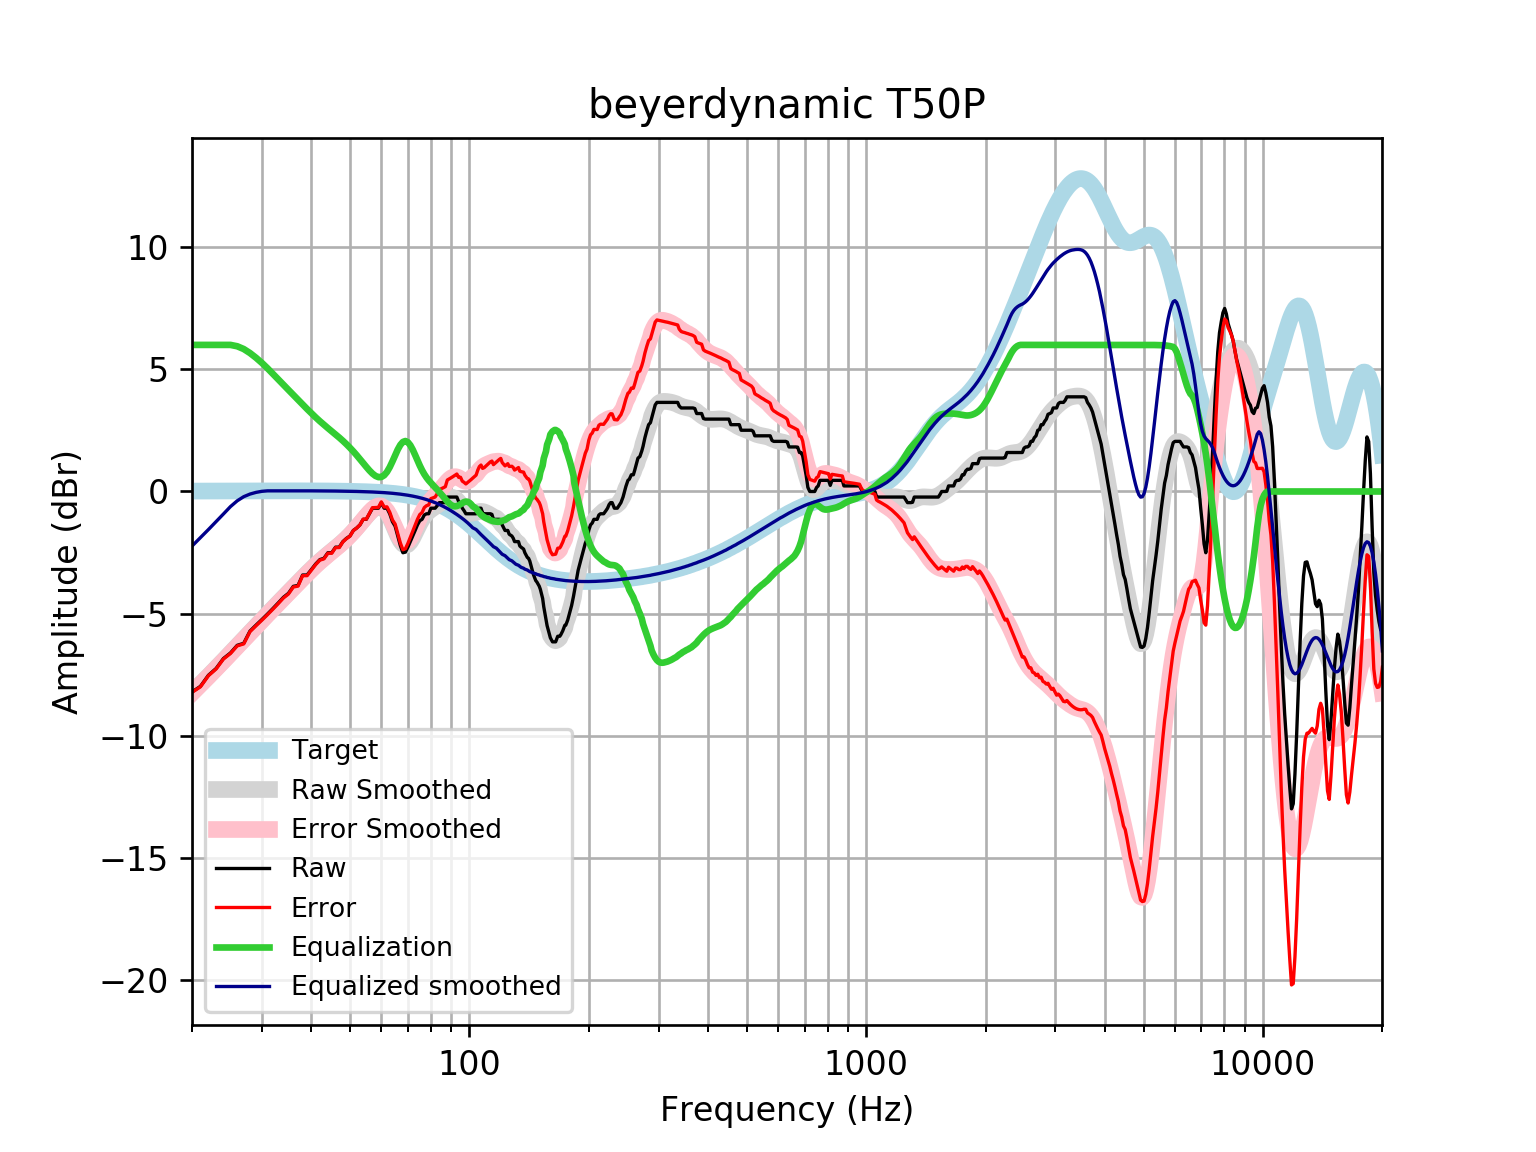

Data behind this chart, as committed beside it:
frequency, raw, error, smoothed, error_smoothed, equalization, equalized_raw, equalized_smoothed, target
20, -8.205, -8.222, -8.235, -8.252, 6, -2.205, -2.235, 0.01648
21, -7.977, -7.995, -7.891, -7.909, 6.0, -1.977, -1.891, 0.01765
22, -7.521, -7.54, -7.558, -7.577, 6.0, -1.521, -1.558, 0.01876
23, -7.245, -7.265, -7.235, -7.254, 6, -1.245, -1.235, 0.01983
24, -6.838, -6.858, -6.922, -6.942, 6, -0.8376, -0.9215, 0.02084
25, -6.61, -6.631, -6.619, -6.641, 6, -0.6097, -0.6188, 0.02179
26, -6.297, -6.319, -6.326, -6.349, 5.945, -0.352, -0.3817, 0.02269
27, -6.215, -6.238, -6.044, -6.068, 5.831, -0.3836, -0.2129, 0.02353
28, -5.713, -5.737, -5.772, -5.796, 5.666, -0.04684, -0.1054, 0.02431
29, -5.47, -5.495, -5.509, -5.534, 5.473, 0.003, -0.03635, 0.02502
30, -5.242, -5.268, -5.257, -5.283, 5.264, 0.02204, 0.0069, 0.02566
31, -5.014, -5.04, -5.015, -5.041, 5.041, 0.02707, 0.02623, 0.02622
32, -4.786, -4.813, -4.782, -4.809, 4.809, 0.02268, 0.02668, 0.02668
33, -4.558, -4.585, -4.558, -4.585, 4.585, 0.02681, 0.02704, 0.02704
34, -4.33, -4.358, -4.342, -4.369, 4.369, 0.03837, 0.02728, 0.02728
35, -4.169, -4.196, -4.131, -4.159, 4.159, -0.009876, 0.0274, 0.0274
36, -3.883, -3.91, -3.927, -3.954, 3.954, 0.07144, 0.02739, 0.02739
37, -3.845, -3.872, -3.728, -3.755, 3.755, -0.09009, 0.02723, 0.02723
38, -3.419, -3.446, -3.535, -3.562, 3.562, 0.1433, 0.02691, 0.02692
39, -3.419, -3.445, -3.35, -3.376, 3.376, -0.04254, 0.02643, 0.02644
40, -3.191, -3.217, -3.174, -3.199, 3.199, 0.008483, 0.02578, 0.02579
41, -2.966, -2.991, -3.008, -3.033, 3.033, 0.06676, 0.02495, 0.02496
42, -2.787, -2.811, -2.853, -2.877, 2.877, 0.08961, 0.02393, 0.02393
43, -2.735, -2.758, -2.709, -2.732, 2.732, -0.003442, 0.02272, 0.02272
44, -2.507, -2.528, -2.574, -2.595, 2.595, 0.08769, 0.0213, 0.0213
45, -2.507, -2.527, -2.444, -2.464, 2.464, -0.04324, 0.01968, 0.01967
46, -2.279, -2.297, -2.318, -2.336, 2.336, 0.05632, 0.01785, 0.01783
47, -2.279, -2.295, -2.191, -2.206, 2.206, -0.07271, 0.01579, 0.01577
48, -2.051, -2.065, -2.061, -2.074, 2.074, 0.02277, 0.0135, 0.01347
49, -1.92, -1.931, -1.925, -1.936, 1.936, 0.01646, 0.01097, 0.01094
50, -1.823, -1.832, -1.784, -1.792, 1.792, -0.03109, 0.008186, 0.008144
51, -1.595, -1.601, -1.637, -1.642, 1.642, 0.04641, 0.005126, 0.00508
52, -1.495, -1.497, -1.484, -1.486, 1.486, -0.009183, 0.001774, 0.001724
53, -1.368, -1.366, -1.328, -1.326, 1.326, -0.04181, -0.001894, -0.001946
54, -1.14, -1.134, -1.17, -1.165, 1.165, 0.02493, -0.005905, -0.005958
55, -1.14, -1.129, -1.017, -1.007, 1.007, -0.1327, -0.01029, -0.01034
56, -0.9117, -0.8965, -0.8749, -0.8598, 0.8598, -0.05186, -0.01508, -0.01514
57, -0.6838, -0.6634, -0.7531, -0.7328, 0.7328, 0.04903, -0.02033, -0.02038
58, -0.6838, -0.6576, -0.6637, -0.6376, 0.6376, -0.04616, -0.02607, -0.02611
59, -0.6838, -0.6514, -0.6194, -0.5871, 0.5871, -0.09667, -0.03234, -0.03238
60, -0.4625, -0.4233, -0.6323, -0.5931, 0.5931, 0.1306, -0.03921, -0.03925
61, -0.6838, -0.637, -0.7103, -0.6635, 0.6635, -0.02021, -0.04672, -0.04675
62, -0.6838, -0.6288, -0.8547, -0.7998, 0.7998, 0.116, -0.05494, -0.05496
63, -0.9117, -0.8477, -1.058, -0.9942, 0.9942, 0.08253, -0.06392, -0.06393
64, -1.237, -1.163, -1.303, -1.23, 1.23, -0.007091, -0.07372, -0.07373
65, -1.417, -1.333, -1.565, -1.48, 1.48, 0.06341, -0.0844, -0.08441
66, -1.819, -1.723, -1.812, -1.716, 1.716, -0.1027, -0.09604, -0.09603
67, -2.215, -2.106, -2.016, -1.907, 1.907, -0.3078, -0.1087, -0.1087
68, -2.507, -2.385, -2.151, -2.028, 2.028, -0.4789, -0.1224, -0.1224
69, -2.481, -2.344, -2.203, -2.065, 2.065, -0.4156, -0.1372, -0.1372
70, -2.279, -2.126, -2.17, -2.016, 2.016, -0.2628, -0.1533, -0.1533
71, -2.051, -1.881, -2.062, -1.892, 1.892, -0.1597, -0.1706, -0.1706
72, -1.816, -1.627, -1.899, -1.71, 1.71, -0.106, -0.1892, -0.1892
73, -1.595, -1.386, -1.706, -1.496, 1.496, -0.09905, -0.2092, -0.2092
74, -1.368, -1.137, -1.504, -1.274, 1.274, -0.09388, -0.2306, -0.2305
75, -1.197, -0.9439, -1.314, -1.061, 1.061, -0.1363, -0.2535, -0.2534
76, -1.14, -0.8618, -1.149, -0.8707, 0.8707, -0.2689, -0.2778, -0.2778
77, -0.9603, -0.6566, -1.011, -0.7076, 0.7076, -0.2527, -0.3037, -0.3037
78, -0.9117, -0.5805, -0.9016, -0.5704, 0.5704, -0.3413, -0.3312, -0.3312
79, -0.9117, -0.5514, -0.8145, -0.4541, 0.4541, -0.4575, -0.3604, -0.3603
... 553 more rows
